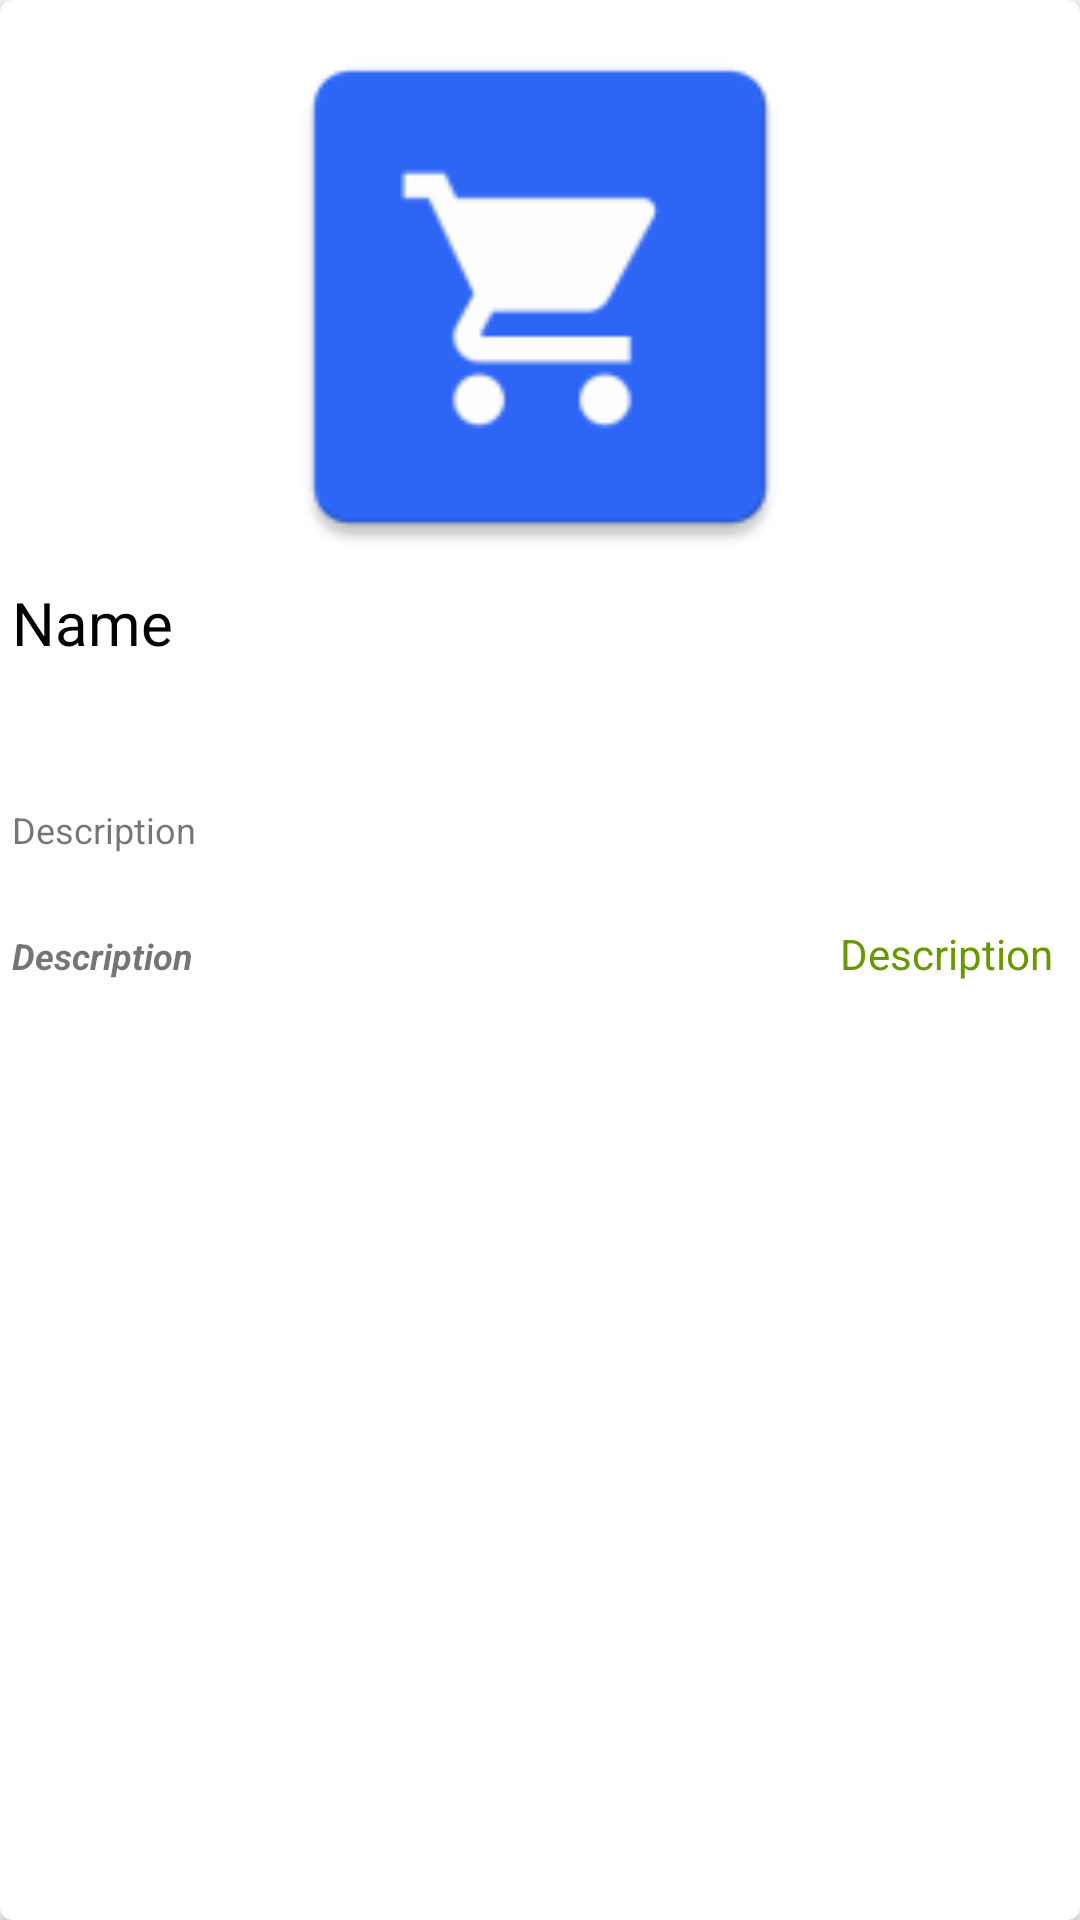

Here is an Android app screen rendered from its layout file. Give the layout XML and the strings, colors and styles it references.
<!-- AndroidManifest.xml: application theme AppTheme -->
<!-- res/layout/item.xml -->
<?xml version="1.0" encoding="utf-8"?>
<android.support.v7.widget.CardView xmlns:android="http://schemas.android.com/apk/res/android"
    android:layout_width="match_parent" android:layout_height="wrap_content"
    android:layout_margin="4dp"
    xmlns:app="http://schemas.android.com/apk/res-auto"
    app:cardCornerRadius="4dp"
    >

    <LinearLayout
        android:layout_width="match_parent"
        android:layout_height="wrap_content"
        android:orientation="vertical"
        android:padding="4dp">

        <ImageView
            android:id="@+id/image_view"
            android:layout_width="match_parent"
            android:layout_height="190dp"
            android:src="@mipmap/ic_launcher"/>

        <TextView
            android:id="@+id/text_view_name"
            android:layout_width="wrap_content"
            android:layout_height="wrap_content"
            android:ellipsize="end"
            android:maxLines="3"
            android:minLines="3"
            android:text="Name"
            android:textColor="@android:color/black"
            android:textSize="20sp"/>

        <TextView
            android:id="@+id/text_view_shipping"
            android:layout_width="wrap_content"
            android:layout_height="40sp"
            android:text="Description"
            android:textSize="12sp" />

        <LinearLayout
            android:layout_width="match_parent"
            android:layout_height="wrap_content">

            <TextView
                android:id="@+id/text_view_condition"
                android:layout_width="wrap_content"
                android:layout_height="wrap_content"
                android:text="Description"
                android:textSize="12sp"
                android:textStyle="bold|italic" />

            <View
                android:layout_width="0dp"
                android:layout_height="0dp"
                android:layout_weight="1"/>

            <TextView
                android:id="@+id/text_view_price"
                android:layout_width="wrap_content"
                android:layout_height="wrap_content"
                android:layout_alignParentRight="true"
                android:layout_marginLeft="10dp"
                android:layout_marginRight="5dp"
                android:text="Description"
                android:textColor="@android:color/holo_green_dark" />

        </LinearLayout>

    </LinearLayout>



</android.support.v7.widget.CardView>
<!-- resources referenced by this layout -->
<resources>
  <!-- mipmap ic_launcher: png bitmap (mipmap-hdpi, 1332 bytes) -->
  <style name="AppTheme" parent="Theme.AppCompat.Light.DarkActionBar">
          
          <item name="colorPrimary">@color/colorMain</item>
          <item name="colorPrimaryDark">@color/colorMain</item>
          <item name="colorAccent">@color/colorAccent</item>
      </style>
  <color name="colorMain">#D17158</color>
  <color name="colorAccent">#B48DEF</color>
</resources>
